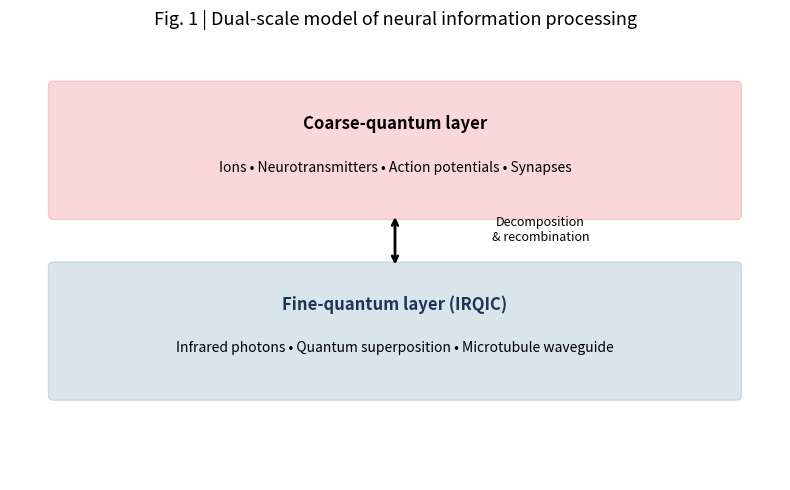

Here is the Python script that generated this plot:
#!/usr/bin/env python3
"""
plot_fig1_dual_scale.py
Figure 1: Coarse-quantum vs fine-quantum dual-scale neural information processing.
"""

import matplotlib.pyplot as plt
import matplotlib.patches as mpatches

fig, ax = plt.subplots(figsize=(8, 5))

# Coarse layer
ax.add_patch(mpatches.FancyBboxPatch((0.5, 2.5), 8, 1.2, boxstyle="round,pad=0.05", color='#E63946', alpha=0.2))
ax.text(4.5, 3.3, "Coarse-quantum layer", ha='center', fontsize=12, weight='bold')
ax.text(4.5, 2.9, "Ions • Neurotransmitters • Action potentials • Synapses", ha='center', fontsize=10)

# Fine layer
ax.add_patch(mpatches.FancyBboxPatch((0.5, 0.8), 8, 1.2, boxstyle="round,pad=0.05", color='#457B9D', alpha=0.2))
ax.text(4.5, 1.6, "Fine-quantum layer (IRQIC)", ha='center', fontsize=12, weight='bold', color='#1D3557')
ax.text(4.5, 1.2, "Infrared photons • Quantum superposition • Microtubule waveguide", ha='center', fontsize=10)

# Bidirectional arrows
ax.annotate("", xy=(4.5, 2.5), xytext=(4.5, 2.0), arrowprops=dict(arrowstyle="<->", lw=2, color='black'))
ax.text(6.2, 2.25, "Decomposition\n& recombination", ha='center', fontsize=9)

ax.set_xlim(0, 9)
ax.set_ylim(0, 4.2)
ax.axis('off')
plt.title("Fig. 1 | Dual-scale model of neural information processing", fontsize=13)
plt.tight_layout()
plt.savefig("fig1_dual_scale.png", dpi=300)
plt.show()
